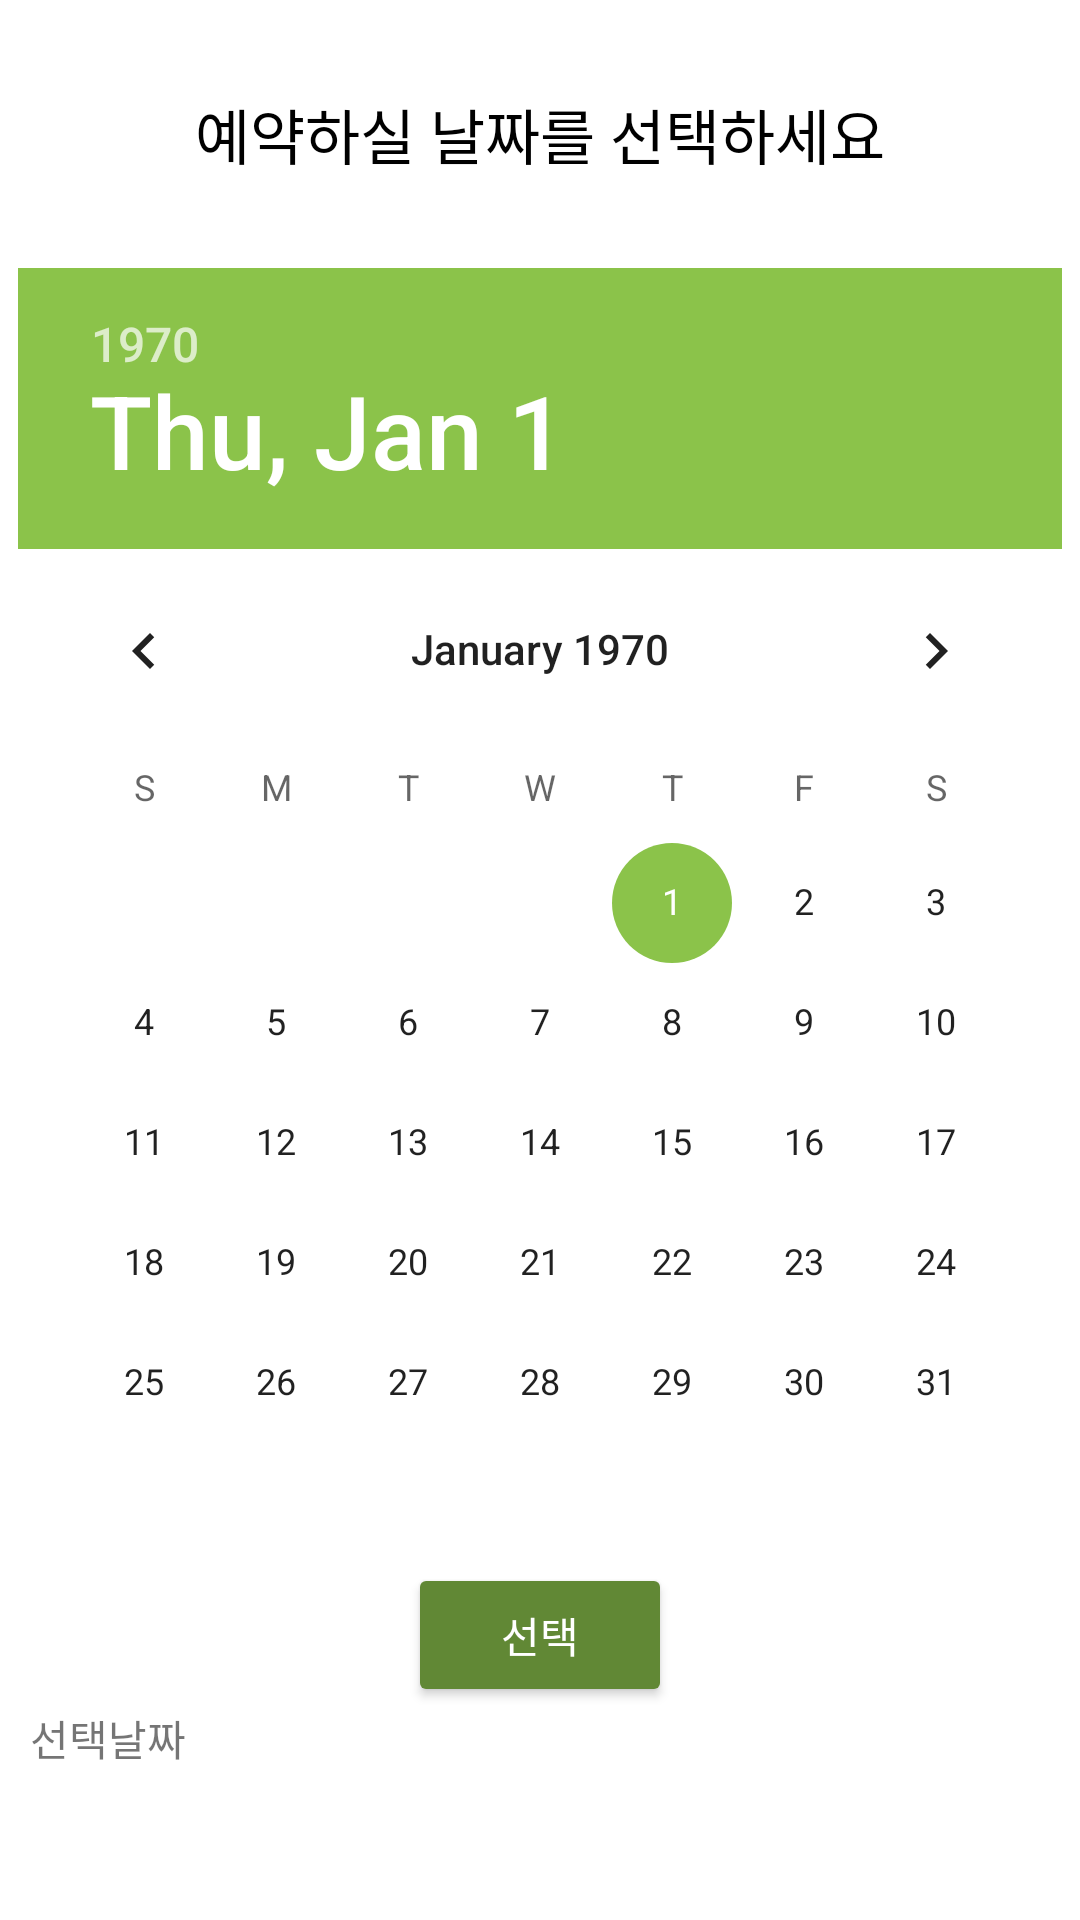

Android layout source for this screen:
<!-- AndroidManifest.xml: application theme Theme.MyReservationApp -->
<!-- res/layout/activity_main.xml -->
<?xml version="1.0" encoding="utf-8"?>
<LinearLayout xmlns:android="http://schemas.android.com/apk/res/android"
    xmlns:app="http://schemas.android.com/apk/res-auto"
    xmlns:tools="http://schemas.android.com/tools"
    android:layout_width="match_parent"
    android:layout_height="match_parent"
    android:orientation="vertical"
    tools:context=".MainActivity">

    <TextView
        android:id="@+id/textView1"
        android:layout_width="wrap_content"
        android:layout_height="wrap_content"
        android:text="@string/dateTitle"
        android:textSize="20sp"
        android:textColor="@color/black"
        android:layout_gravity="center"
        android:layout_marginTop="30dp"
        android:layout_marginBottom="30dp"/>

    <DatePicker
        android:id="@+id/datePicker"
        android:layout_width="wrap_content"
        android:layout_height="wrap_content"
        android:layout_gravity="center"/>

    <Button
        android:id="@+id/button"
        android:layout_width="wrap_content"
        android:layout_height="wrap_content"
        android:text="@string/btnText"
        android:layout_gravity="center"
        android:backgroundTint="@color/teal_900"
        android:textColor="@color/white"/>

    <TextView
        android:id="@+id/dateView"
        android:layout_width="wrap_content"
        android:layout_height="wrap_content"
        android:text="@string/selectDate"
        android:layout_marginStart="10dp"/>

</LinearLayout>
<!-- resources referenced by this layout -->
<resources>
  <color name="black">#FF000000</color>
  <color name="teal_900">#618835</color>
  <color name="white">#FFFFFFFF</color>
  <string name="btnText">선택</string>
  <string name="dateTitle">예약하실 날짜를 선택하세요</string>
  <string name="selectDate">선택날짜</string>
  <style name="Theme.MyReservationApp" parent="Theme.MaterialComponents.DayNight.DarkActionBar">
          
          <item name="colorPrimary">@color/teal_700</item>
          <item name="colorPrimaryVariant">@color/teal_900</item>
          <item name="colorOnPrimary">@color/white</item>
          
          <item name="colorSecondary">@color/teal_700</item>
          <item name="colorSecondaryVariant">@color/teal_200</item>
          <item name="colorOnSecondary">@color/black</item>
          
          <item name="android:statusBarColor" tools:targetApi="l">?attr/colorPrimaryVariant</item>
          
      </style>
  <color name="teal_700">#8BC34A</color>
  <color name="teal_200">#FF03DAC5</color>
</resources>
